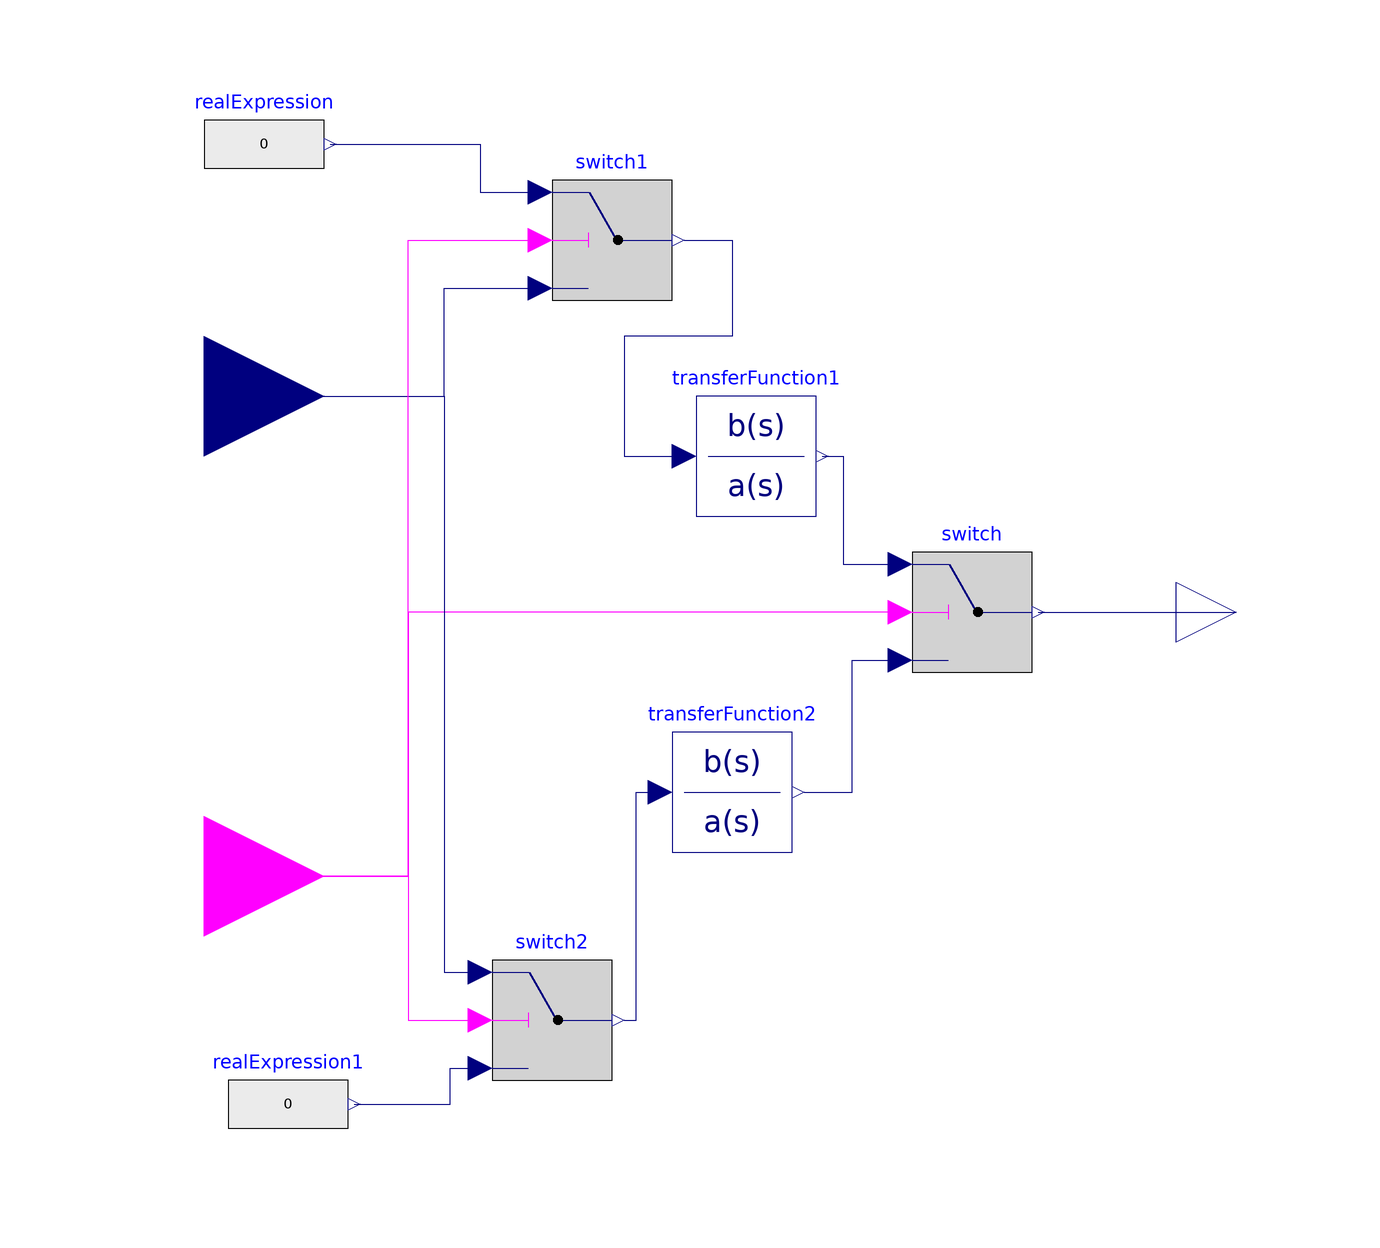

This picture is the connection diagram that the Modelica source below describes through its graphical annotations.

model VariableTF
  parameter Real b1[:]={1};
  parameter Real a1[:]={1};
  parameter Real b2[:]={1};
  parameter Real a2[:]={1};
  
  Modelica.Blocks.Interfaces.RealInput u annotation(
    Placement(visible = true, transformation(origin = {-84, 40}, extent = {{-20, -20}, {20, 20}}, rotation = 0), iconTransformation(origin = {-78, 40}, extent = {{-12, -12}, {12, 12}}, rotation = 0)));
  Modelica.Blocks.Interfaces.BooleanInput BoolChoice annotation(
    Placement(visible = true, transformation(origin = {-84, -40}, extent = {{-20, -20}, {20, 20}}, rotation = 0), iconTransformation(origin = {-78, -38}, extent = {{-12, -12}, {12, 12}}, rotation = 0)));
  Modelica.Blocks.Interfaces.RealOutput y annotation(
    Placement(visible = true, transformation(origin = {88, 4}, extent = {{-10, -10}, {10, 10}}, rotation = 0), iconTransformation(origin = {87, -1}, extent = {{-9, -9}, {9, 9}}, rotation = 0)));
  Modelica.Blocks.Logical.Switch switch annotation(
    Placement(visible = true, transformation(origin = {44, 4}, extent = {{-10, -10}, {10, 10}}, rotation = 0)));
  Modelica.Blocks.Continuous.TransferFunction transferFunction1(a = a1, b = b1)  annotation(
    Placement(visible = true, transformation(origin = {8, 30}, extent = {{-10, -10}, {10, 10}}, rotation = 0)));
  Modelica.Blocks.Continuous.TransferFunction transferFunction2(a = a2, b = b2)  annotation(
    Placement(visible = true, transformation(origin = {4, -26}, extent = {{-10, -10}, {10, 10}}, rotation = 0)));
  Modelica.Blocks.Sources.RealExpression realExpression(y = 0)  annotation(
    Placement(visible = true, transformation(origin = {-74, 82}, extent = {{-10, -10}, {10, 10}}, rotation = 0)));
  Modelica.Blocks.Sources.RealExpression realExpression1(y = 0) annotation(
    Placement(visible = true, transformation(origin = {-70, -78}, extent = {{-10, -10}, {10, 10}}, rotation = 0)));
  Modelica.Blocks.Logical.Switch switch1 annotation(
    Placement(visible = true, transformation(origin = {-16, 66}, extent = {{-10, -10}, {10, 10}}, rotation = 0)));
  Modelica.Blocks.Logical.Switch switch2 annotation(
    Placement(visible = true, transformation(origin = {-26, -64}, extent = {{-10, -10}, {10, 10}}, rotation = 0)));
equation
  connect(switch.u2, BoolChoice) annotation(
    Line(points = {{32, 4}, {-50, 4}, {-50, -40}, {-84, -40}}, color = {255, 0, 255}));
  connect(switch.y, y) annotation(
    Line(points = {{55, 4}, {88, 4}}, color = {0, 0, 127}));
  connect(transferFunction1.y, switch.u1) annotation(
    Line(points = {{19, 30}, {22.5, 30}, {22.5, 12}, {32, 12}}, color = {0, 0, 127}));
  connect(realExpression.y, switch1.u1) annotation(
    Line(points = {{-63, 82}, {-38, 82}, {-38, 74}, {-28, 74}}, color = {0, 0, 127}));
  connect(switch2.y, transferFunction2.u) annotation(
    Line(points = {{-14, -64}, {-12, -64}, {-12, -26}, {-8, -26}}, color = {0, 0, 127}));
  connect(switch1.y, transferFunction1.u) annotation(
    Line(points = {{-4, 66}, {4, 66}, {4, 50}, {-14, 50}, {-14, 30}, {-4, 30}}, color = {0, 0, 127}));
  connect(u, switch1.u3) annotation(
    Line(points = {{-84, 40}, {-44, 40}, {-44, 58}, {-28, 58}}, color = {0, 0, 127}));
  connect(u, switch2.u1) annotation(
    Line(points = {{-84, 40}, {-44, 40}, {-44, -56}, {-38, -56}}, color = {0, 0, 127}));
  connect(realExpression1.y, switch2.u3) annotation(
    Line(points = {{-59, -78}, {-43, -78}, {-43, -72}, {-38, -72}}, color = {0, 0, 127}));
  connect(BoolChoice, switch2.u2) annotation(
    Line(points = {{-84, -40}, {-50, -40}, {-50, -64}, {-38, -64}}, color = {255, 0, 255}));
  connect(BoolChoice, switch1.u2) annotation(
    Line(points = {{-84, -40}, {-50, -40}, {-50, 66}, {-28, 66}}, color = {255, 0, 255}));
  connect(transferFunction2.y, switch.u3) annotation(
    Line(points = {{16, -26}, {24, -26}, {24, -4}, {32, -4}}, color = {0, 0, 127}));
  annotation(
    Icon(graphics = {Rectangle(origin = {6, -3}, fillColor = {255, 255, 255}, fillPattern = FillPattern.Solid, lineThickness = 0.5, extent = {{-72, 67}, {72, -67}}), Text(origin = {64, -63}, extent = {{-118, 103}, {0, 29}}, textString = "b(s)/a(s)")}),
    uses(Modelica(version = "4.0.0")));

end VariableTF;